Run: headless pygame with SDL's dummy video driver; simulated clock (each Clock.tick advances the game by its frame time, no real sleeping); random seed 0; keys injected as events and as key.get_pressed() state; no mouse input.
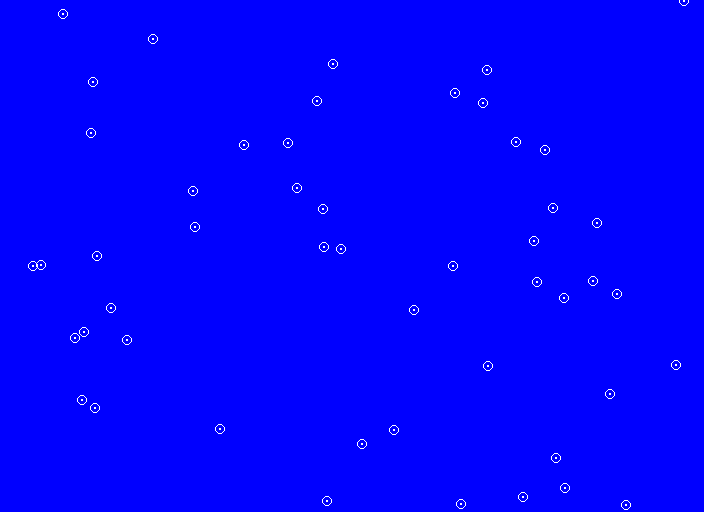
Frame 1 of 4 · flips 1–60 · no input
Frame 2 of 4 · flips 61–180 · tapped SPACE, RETURN · held RIGHT (→), D · screen unchanged from frame 1, image omitted
Frame 3 of 4 · flips 181–300 · held DOWN (↓), S · screen unchanged from frame 2, image omitted
Frame 4 of 4 · flips 301–420 · held LEFT (←), A, UP (↑), W · screen unchanged from frame 3, image omitted

The pygame program that drew these frames:

import pygame, sys, random # import libraries
pygame.init() # initialize any submodules that require it
 
BLUE = pygame.Color("blue") # example
WHITE = pygame.Color("white") # example

size = (704, 512) # (width, height) in pixels, example
screen = pygame.display.set_mode(size) # set up display
done = False # define "done"
clock = pygame.time.Clock() # define "clock"
snowflakes = [] # define a list
i = int() # optional, use range() to confine i to 0 or greater

pygame.display.set_caption("QUESTABOX's Cool Animation") # title, example

for i in range(0, 50): # FOR fifty indices (i.e., each index between 0 and, but not including, 50)
    x = random.randrange(0, size[0]+1) # random number between 0 and, including, size[0]
    y = random.randrange(0, size[1]+1) # random number between 0 and, including, size[1]
    snowflakes.append((x, y)) # create a list of random points

while True: # keeps display open
    for event in pygame.event.get(): # check for user input when open display
        if event.type == pygame.QUIT: # user clicked close button
            done = True # change "done" to exit WHILE loop on next loop, loop will not run WHILE False
        else:
            None # continue
    # --- Game logic
    # --------------
    screen.fill(BLUE) # clear the display
    # --- Drawing code
    # for center_point in snowflakes: # FOR each item in the list
    for i in range(0, len(snowflakes)): # FOR each index in the list, could also use range(0, 50)
        # pygame.draw.circle(screen, WHITE, center_point, radius=5, width=1)
        pygame.draw.circle(screen, WHITE, snowflakes[i], radius=5, width=1)
        # pygame.draw.circle(screen, WHITE, center_point, radius=1, width=1)
        pygame.draw.circle(screen, WHITE, snowflakes[i], radius=1, width=1)
    # ----------------
    pygame.display.flip() # update the display
    clock.tick(60) # maximum 60 frames per second
pygame.quit() # needed if run module through IDLE
